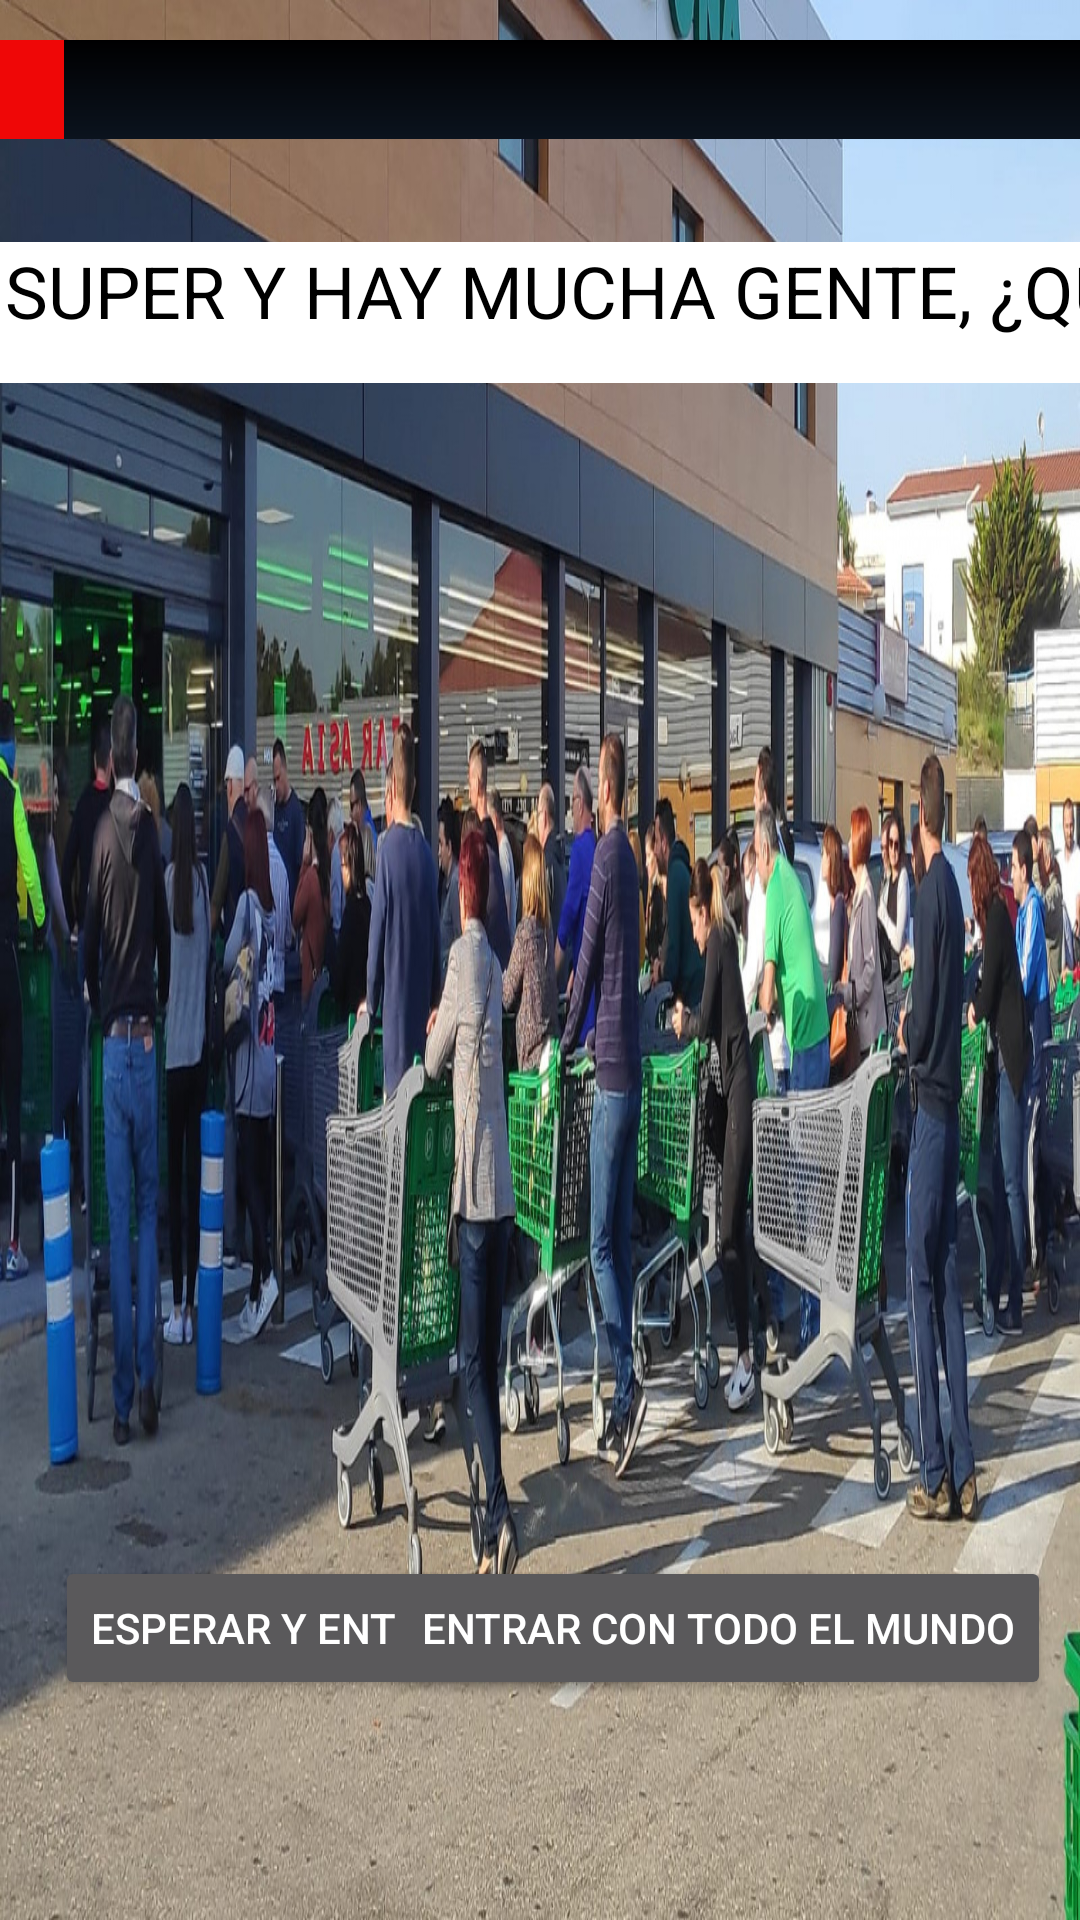

The Android layout XML behind this screen, and the referenced resources:
<!-- AndroidManifest.xml: application theme Theme.Design.NoActionBar -->
<!-- res/layout/activity_sup_superfuera.xml -->
<?xml version="1.0" encoding="utf-8"?>
<androidx.constraintlayout.widget.ConstraintLayout xmlns:android="http://schemas.android.com/apk/res/android"
    xmlns:app="http://schemas.android.com/apk/res-auto"
    xmlns:tools="http://schemas.android.com/tools"
    android:layout_width="match_parent"
    android:layout_height="match_parent"
    android:background="@drawable/juego_supermercado_fuera"
    android:orientation="horizontal"
    tools:context=".SUP_superfuera">
    

    

    <TextView
        android:id="@+id/texto_como_entrar"
        android:layout_width="611dp"
        android:layout_height="47dp"
        android:background="#FFFFFF"
        android:text="@string/texto_como_entrar"
        android:textColor="#000000"
        android:textSize="24sp"
        app:layout_constraintBottom_toBottomOf="parent"
        app:layout_constraintEnd_toEndOf="parent"
        app:layout_constraintHorizontal_bias="0.5"
        app:layout_constraintStart_toStartOf="parent"
        app:layout_constraintTop_toTopOf="parent"
        app:layout_constraintVertical_bias="0.136" />

    <Button
        android:id="@+id/boton_esperar"
        android:layout_width="wrap_content"
        android:layout_height="wrap_content"
        android:onClick="esperar"
        android:text="@string/boton_esperar"
        app:layout_constraintBottom_toBottomOf="parent"
        app:layout_constraintEnd_toEndOf="parent"
        app:layout_constraintHorizontal_bias="0.114"
        app:layout_constraintStart_toStartOf="parent"
        app:layout_constraintTop_toTopOf="parent"
        app:layout_constraintVertical_bias="0.876" />

    
    <Button
        android:id="@+id/boton_entrar"
        android:layout_width="wrap_content"
        android:layout_height="wrap_content"
        android:onClick="entrar"
        android:text="@string/boton_entrar"
        app:layout_constraintBottom_toBottomOf="parent"
        app:layout_constraintEnd_toEndOf="parent"
        app:layout_constraintHorizontal_bias="0.931"
        app:layout_constraintStart_toStartOf="parent"
        app:layout_constraintTop_toTopOf="parent"
        app:layout_constraintVertical_bias="0.876" />

    <ProgressBar
        android:id="@+id/barra1"
        style="@style/Widget.AppCompat.ProgressBar.Horizontal"
        android:layout_width="398dp"
        android:layout_height="33dp"
        android:indeterminate="false"
        android:max="100"
        android:progress="10"
        android:progressDrawable="@drawable/customprogressbar"
        app:layout_constraintBottom_toBottomOf="parent"
        app:layout_constraintEnd_toEndOf="parent"
        app:layout_constraintHorizontal_bias="0.5"
        app:layout_constraintStart_toStartOf="parent"
        app:layout_constraintTop_toTopOf="parent"
        app:layout_constraintVertical_bias="0.022" />

</androidx.constraintlayout.widget.ConstraintLayout>
<!-- resources referenced by this layout -->
<resources>
  <!-- drawable customprogressbar (drawable) -->
  <layer-list xmlns:android="http://schemas.android.com/apk/res/android">
  
      
      <item android:id="@android:id/background">
          <shape>
              <corners android:radius="12dp" />
              <gradient
                  android:startColor="#000001"
                  android:centerColor="#0b131e"
                  android:centerY="1.0"
                  android:endColor="#0d1522"
                  android:angle="270"
                  />
          </shape>
      </item>
  
      
      <item android:id="@android:id/progress">
          <clip>
              <shape>
                  <corners android:radius="12dp" />
                  <gradient
                      android:startColor="#EF0707"
                      android:centerColor="#EF0707"
                      android:centerY="1.0"
                      android:endColor="#06101d"
                      android:angle="270"
                      />
              </shape>
          </clip>
      </item>
  </layer-list>
  <!-- drawable juego_supermercado_fuera: jpeg bitmap (drawable-v24, 573226 bytes) -->
  <string name="boton_entrar">ENTRAR CON TODO EL MUNDO</string>
  <string name="boton_esperar">ESPERAR Y ENTRAR LUEGO</string>
  <string name="texto_como_entrar">LLEGAS AL SUPER Y HAY MUCHA GENTE, ¿QUÉ HACES?</string>
</resources>
